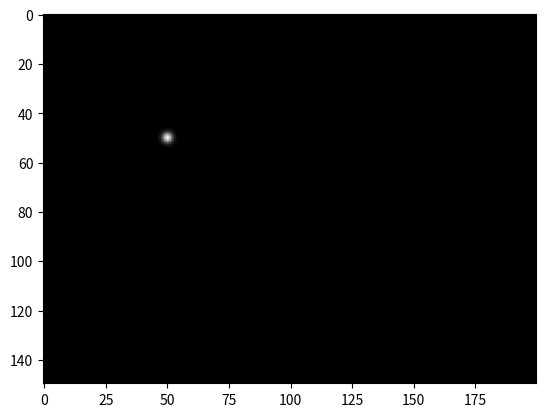

Recreate this plot in Python.
import numpy as np
import matplotlib.pyplot as plt

height = 150
width = 200

# Generate an initially black image
image = np.zeros((height, width))

# Generate two arrays the same shape as the image.
# In pixX, every array element has a value equal to the x coordinate of that pixel
# In pixY, every array element has a value equal to the y coordinate of that pixel
pixX, pixY = np.meshgrid(np.arange(width), np.arange(height))

def DrawParticle(image, x, y, peak_intensity, particle_radius):
    # This function draws a particle onto the image (at coordinate x,y).
    # The equation describing the intensity as a function of position relative to the particle coordinate
    # (relative position x-pixX, y-pixY) is a Gaussian function.
    image += peak_intensity * (np.sqrt(2) / particle_radius) * np.exp(-(((x-pixX)/particle_radius)**2 + ((y-pixY)/particle_radius)**2))

# Draw a single example particle into the image
DrawParticle(image, 50, 50, 1, 2.0)
# Display the image on screen
plt.imshow(image, cmap='gray')
plt.show()
# print(pixX)
# print (((50-pixX)/5.0)**2)
# print(image[50, 50])